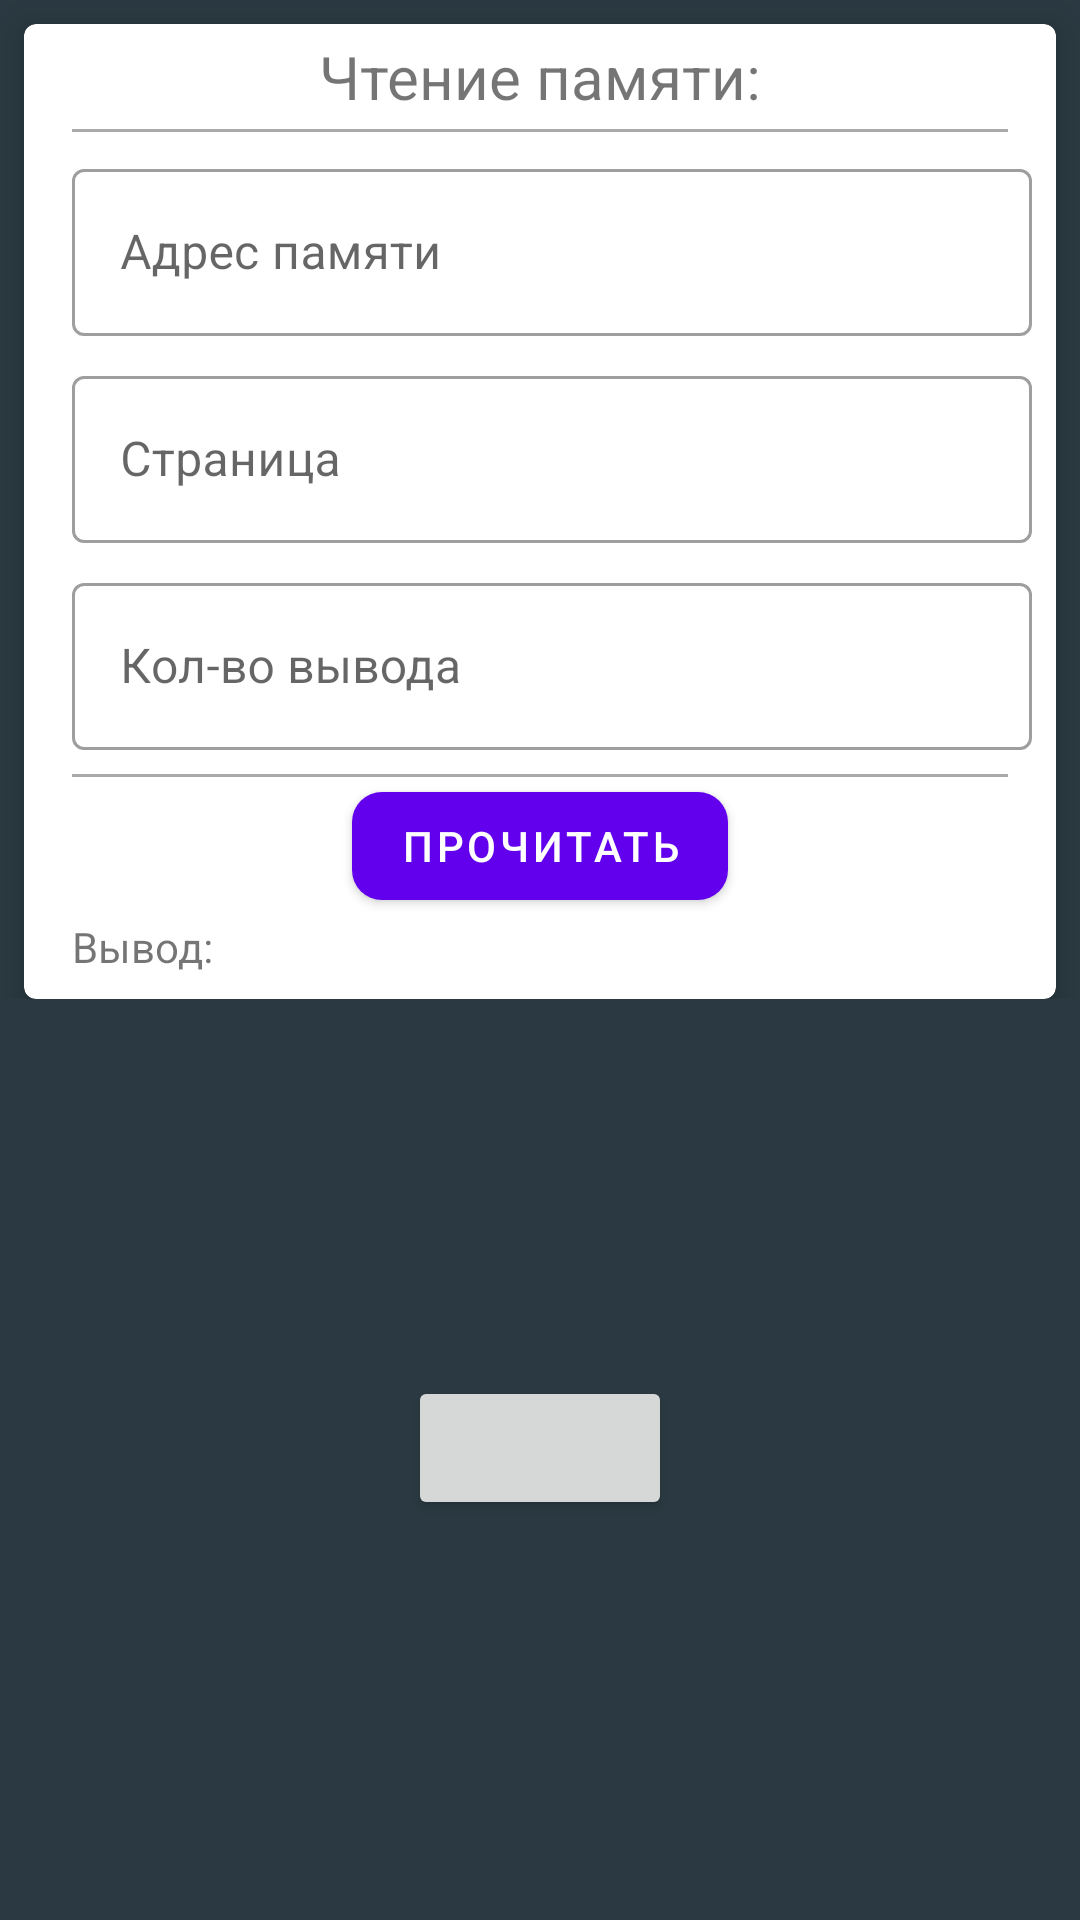

Here is an Android app screen rendered from its layout file. Give the layout XML and the strings, colors and styles it references.
<!-- AndroidManifest.xml: application theme AppTheme -->
<!-- res/layout/fragment_dump.xml -->
<?xml version="1.0" encoding="utf-8"?>

<androidx.constraintlayout.widget.ConstraintLayout xmlns:android="http://schemas.android.com/apk/res/android"
    xmlns:app="http://schemas.android.com/apk/res-auto"
    xmlns:tools="http://schemas.android.com/tools"
    android:id="@+id/linearLayout"
    android:layout_width="match_parent"
    android:layout_height="match_parent"
    android:background="#2B3A42"
    tools:layout_editor_absoluteY="81dp">


    <LinearLayout
        android:id="@+id/linearLayout7"
        android:layout_width="match_parent"

        android:layout_height="wrap_content"
        android:orientation="vertical"
        app:layout_constraintEnd_toEndOf="parent"
        app:layout_constraintStart_toStartOf="parent"
        app:layout_constraintTop_toTopOf="parent">

        <androidx.constraintlayout.widget.ConstraintLayout

            android:layout_width="match_parent"
            android:layout_height="match_parent">

            <androidx.cardview.widget.CardView
                android:id="@+id/cardCustomerString"
                android:layout_width="match_parent"
                android:layout_height="wrap_content"
                android:layout_marginStart="8dp"
                android:layout_marginTop="8dp"
                android:layout_marginEnd="8dp"
                app:cardCornerRadius="4dp"
                app:cardElevation="8dp"
                app:layout_constraintEnd_toEndOf="parent"
                app:layout_constraintStart_toStartOf="parent"
                app:layout_constraintTop_toTopOf="parent">

                <androidx.constraintlayout.widget.ConstraintLayout
                    android:id="@+id/linearLayout5"
                    android:layout_width="match_parent"
                    android:layout_height="match_parent">>

                    <TextView
                        android:id="@+id/dump_result"
                        android:layout_width="wrap_content"
                        android:layout_height="wrap_content"
                        android:layout_marginStart="16dp"
                        android:layout_marginBottom="8dp"
                        android:paddingEnd="30dp"

                        android:text="Вывод:"
                        app:layout_constraintBottom_toBottomOf="parent"
                        app:layout_constraintStart_toStartOf="parent"
                        app:layout_constraintTop_toBottomOf="@+id/dump_button" />

                    <View
                        android:id="@+id/view15"
                        android:layout_width="match_parent"
                        android:layout_height="1dp"
                        android:layout_marginStart="16dp"
                        android:layout_marginTop="8dp"
                        android:layout_marginEnd="16dp"
                        android:layout_marginBottom="8dp"

                        android:layout_weight="1"
                        android:background="@android:color/darker_gray"
                        android:paddingTop="4dp"

                        app:layout_constraintEnd_toEndOf="parent"
                        app:layout_constraintStart_toStartOf="parent"
                        app:layout_constraintTop_toBottomOf="@+id/dump_quantity" />

                    <TextView
                        android:id="@+id/tv_head_ClientDisplay"
                        android:layout_width="wrap_content"
                        android:layout_height="wrap_content"
                        android:layout_marginStart="8dp"
                        android:layout_marginTop="4dp"
                        android:layout_marginEnd="8dp"
                        android:text="Чтение памяти:"
                        android:textSize="20sp"
                        app:layout_constraintEnd_toEndOf="parent"
                        app:layout_constraintStart_toStartOf="parent"
                        app:layout_constraintTop_toTopOf="parent" />

                    <View
                        android:id="@+id/view12"
                        android:layout_width="match_parent"
                        android:layout_height="1dp"
                        android:layout_marginStart="16dp"
                        android:layout_marginTop="4dp"
                        android:layout_marginEnd="16dp"
                        android:background="@android:color/darker_gray"

                        android:paddingTop="4dp"
                        app:layout_constraintEnd_toEndOf="parent"
                        app:layout_constraintStart_toStartOf="parent"
                        app:layout_constraintTop_toBottomOf="@+id/tv_head_ClientDisplay" />

                    <com.google.android.material.button.MaterialButton
                        android:id="@+id/dump_button"
                        android:layout_width="wrap_content"
                        android:layout_height="wrap_content"
                        android:layout_marginStart="8dp"
                        android:layout_marginEnd="8dp"
                        android:text="Прочитать"
                        app:cornerRadius="10dp"
                        app:layout_constraintEnd_toEndOf="parent"
                        app:layout_constraintStart_toStartOf="parent"
                        app:layout_constraintTop_toBottomOf="@+id/view12"
                        app:layout_constraintTop_toTopOf="@+id/view15" />


                    <com.google.android.material.textfield.TextInputLayout
                        android:id="@+id/dump_memory"
                        style="@style/Widget.MaterialComponents.TextInputLayout.OutlinedBox"
                        android:layout_width="0dp"
                        android:layout_height="wrap_content"
                        android:layout_marginStart="16dp"
                        android:layout_marginTop="8dp"
                        android:layout_marginEnd="8dp"

                        android:hint="Адрес памяти"
                        app:layout_constraintEnd_toEndOf="parent"
                        app:layout_constraintStart_toStartOf="parent"
                        app:layout_constraintTop_toTopOf="@+id/view12">

                        <com.google.android.material.textfield.TextInputEditText
                            android:id="@+id/address"
                            android:layout_width="match_parent"
                            android:layout_height="wrap_content"
                            android:inputType="textCapCharacters"
                            app:layout_constraintStart_toStartOf="parent"
                            app:layout_constraintTop_toTopOf="parent" />
                    </com.google.android.material.textfield.TextInputLayout>

                    <com.google.android.material.textfield.TextInputLayout
                        android:id="@+id/dump_adress"
                        style="@style/Widget.MaterialComponents.TextInputLayout.OutlinedBox"
                        android:layout_width="0dp"
                        android:layout_height="wrap_content"
                        android:layout_marginStart="16dp"
                        android:layout_marginTop="8dp"
                        android:layout_marginEnd="8dp"
                        android:hint="Страница"
                        app:layout_constraintEnd_toEndOf="parent"
                        app:layout_constraintStart_toStartOf="parent"
                        app:layout_constraintTop_toBottomOf="@+id/dump_memory">

                        <com.google.android.material.textfield.TextInputEditText
                            android:layout_width="match_parent"
                            android:layout_height="wrap_content"
                            android:inputType="number"
                            app:layout_constraintStart_toStartOf="parent"
                            app:layout_constraintTop_toTopOf="parent" />
                    </com.google.android.material.textfield.TextInputLayout>

                    <com.google.android.material.textfield.TextInputLayout
                        android:id="@+id/dump_quantity"
                        style="@style/Widget.MaterialComponents.TextInputLayout.OutlinedBox"
                        android:layout_width="0dp"
                        android:layout_height="wrap_content"
                        android:layout_marginStart="16dp"
                        android:layout_marginTop="8dp"
                        android:layout_marginEnd="8dp"
                        android:hint="Кол-во вывода"
                        app:layout_constraintEnd_toEndOf="parent"
                        app:layout_constraintStart_toStartOf="parent"
                        app:layout_constraintTop_toBottomOf="@+id/dump_adress">

                        <com.google.android.material.textfield.TextInputEditText
                            android:id="@+id/edit_quantity"
                            android:layout_width="match_parent"
                            android:layout_height="wrap_content"
                            android:inputType="numberDecimal"
                            app:layout_constraintStart_toStartOf="parent"
                            app:layout_constraintTop_toTopOf="parent" />
                    </com.google.android.material.textfield.TextInputLayout>


                </androidx.constraintlayout.widget.ConstraintLayout>
            </androidx.cardview.widget.CardView>

        </androidx.constraintlayout.widget.ConstraintLayout>

    </LinearLayout>

    <Button

        android:id="@+id/getVersionButton"
        android:layout_width="wrap_content"
        android:layout_height="wrap_content"
        android:layout_marginStart="8dp"
        android:layout_marginEnd="8dp"
        android:layout_marginBottom="8dp"
        android:text=""
        android:visibility="visible"
        app:layout_constraintBottom_toBottomOf="parent"
        app:layout_constraintEnd_toEndOf="parent"
        app:layout_constraintStart_toStartOf="parent"
        app:layout_constraintTop_toBottomOf="@+id/linearLayout7" />
</androidx.constraintlayout.widget.ConstraintLayout>
<!-- resources referenced by this layout -->
<resources>
  <style name="AppTheme" parent="Theme.MaterialComponents.Light">
          
          <item name="colorPrimary">@color/colorPrimary</item>
          <item name="colorPrimaryDark">@color/colorPrimaryDark</item>
          <item name="colorAccent">#5C6BC0</item>
          <item name="android:windowLightStatusBar">true</item>
      </style>
  <!-- not gathered from this repository: default colours our renderer supplied (Android Studio template values) -->
  <color name="colorPrimary">#FF6200EE</color>
  <color name="colorPrimaryDark">#FF3700B3</color>
</resources>
